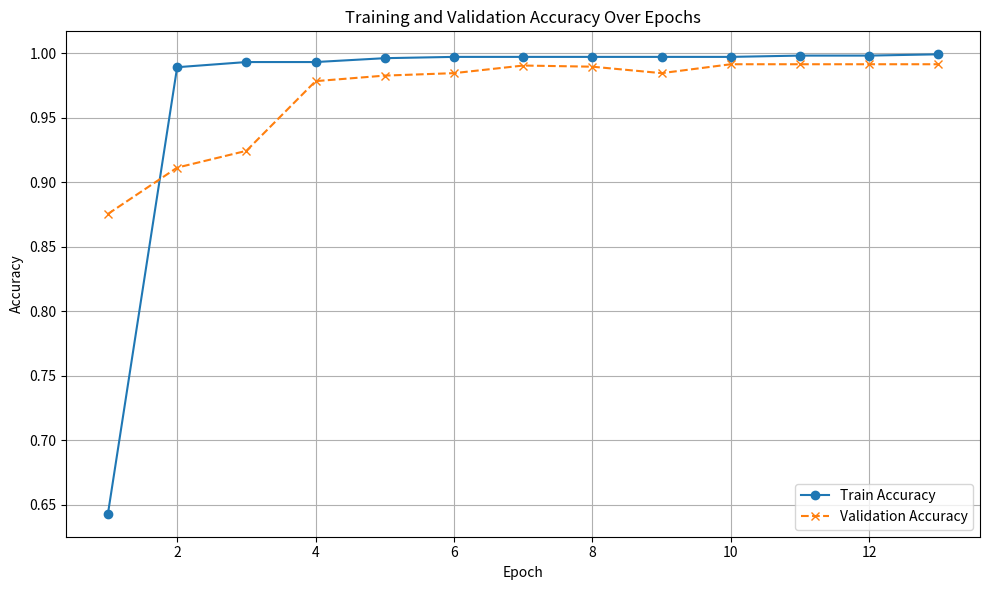
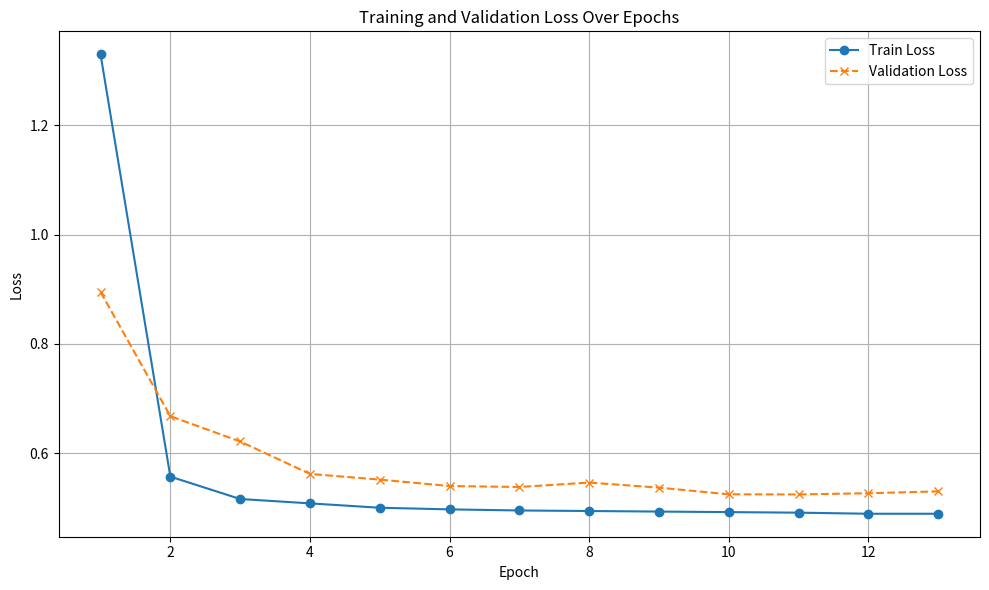

These figures' Python source, in order:
import matplotlib.pyplot as plt
from pathlib import Path

# -----------------------------
# CONFIG
# -----------------------------
SAVE_DIR = Path("plots")
SAVE_DIR.mkdir(exist_ok=True)

# -----------------------------
# DATA: Extracted from your logs
# -----------------------------
epochs = list(range(1, 14))  # epochs 1 to 13

# Training metrics
train_acc = [0.643, 0.989, 0.993, 0.993, 0.996, 0.997, 0.997, 0.997, 0.997, 0.997, 0.998, 0.998, 0.999]
train_loss = [1.33, 0.557, 0.516, 0.508, 0.5, 0.497, 0.495, 0.494, 0.493, 0.492, 0.491, 0.489, 0.489]

# Validation metrics
val_acc = [0.8753, 0.9112, 0.9242, 0.9782, 0.9825, 0.9844, 0.9903, 0.9894, 0.9844, 0.9913, 0.9913, 0.9913, 0.9913]
val_loss = [0.8951, 0.6676, 0.6213, 0.5619, 0.5515, 0.5397, 0.5380, 0.5461, 0.5368, 0.5246, 0.5243, 0.5266, 0.5299]

# -----------------------------
# ACCURACY PLOT
# -----------------------------
plt.figure(figsize=(10,6))
plt.plot(epochs, train_acc, marker='o', linestyle='-', label="Train Accuracy")
plt.plot(epochs, val_acc, marker='x', linestyle='--', label="Validation Accuracy")
plt.xlabel("Epoch")
plt.ylabel("Accuracy")
plt.title("Training and Validation Accuracy Over Epochs")
plt.grid(True)
plt.legend()
plt.tight_layout()
plt.savefig(SAVE_DIR / "accuracy_over_epochs.png", dpi=400, bbox_inches="tight")
plt.savefig(SAVE_DIR / "accuracy_over_epochs.pdf", bbox_inches="tight")
plt.savefig(SAVE_DIR / "accuracy_over_epochs.svg", bbox_inches="tight")
plt.close()

# -----------------------------
# LOSS PLOT
# -----------------------------
plt.figure(figsize=(10,6))
plt.plot(epochs, train_loss, marker='o', linestyle='-', label="Train Loss")
plt.plot(epochs, val_loss, marker='x', linestyle='--', label="Validation Loss")
plt.xlabel("Epoch")
plt.ylabel("Loss")
plt.title("Training and Validation Loss Over Epochs")
plt.grid(True)
plt.legend()
plt.tight_layout()
plt.savefig(SAVE_DIR / "loss_over_epochs.png", dpi=400, bbox_inches="tight")
plt.savefig(SAVE_DIR / "loss_over_epochs.pdf", bbox_inches="tight")
plt.savefig(SAVE_DIR / "loss_over_epochs.svg", bbox_inches="tight")
plt.close()
